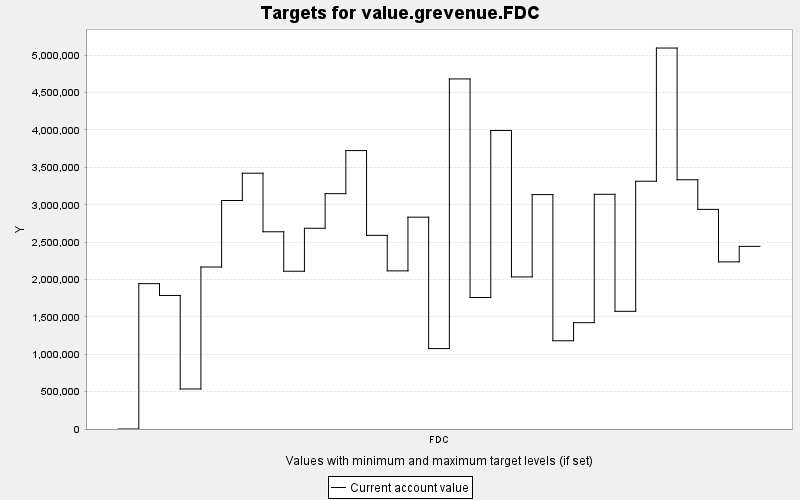

Source data for this figure (header and first rows):
TARGET, PERIOD, YEAR, PERIODWIDTH, MINIMUM, MAXIMUM, MINWEIGHT, MAXWEIGHT, CURRENT, SUMMARY
value.grevenue.FDC, 0, 0, 10.0, 0.0, 10000, 1.0, 1.0, 0.0, 0.0
value.grevenue.FDC, 1, 10, 10.0, 0.0, 10000, 1.0, 1.0, 1944405, 0.0
value.grevenue.FDC, 2, 20, 10.0, 0.0, 10000, 1.0, 1.0, 1786454, 0.0
value.grevenue.FDC, 3, 30, 10.0, 0.0, 10000, 1.0, 1.0, 535294, 0.0
value.grevenue.FDC, 4, 40, 10.0, 0.0, 10000, 1.0, 1.0, 2167108, 0.0
value.grevenue.FDC, 5, 50, 10.0, 0.0, 10000, 1.0, 1.0, 3056939, 0.0
value.grevenue.FDC, 6, 60, 10.0, 0.0, 10000, 1.0, 1.0, 3422058, 0.0
value.grevenue.FDC, 7, 70, 10.0, 0.0, 10000, 1.0, 1.0, 2638478, 0.0
value.grevenue.FDC, 8, 80, 10.0, 0.0, 10000, 1.0, 1.0, 2110583, 0.0
value.grevenue.FDC, 9, 90, 10.0, 0.0, 10000, 1.0, 1.0, 2685481, 0.0
value.grevenue.FDC, 10, 100, 10.0, 0.0, 10000, 1.0, 1.0, 3148225, 0.0
value.grevenue.FDC, 11, 110, 10.0, 0.0, 10000, 1.0, 1.0, 3724799, 0.0
value.grevenue.FDC, 12, 120, 10.0, 0.0, 10000, 1.0, 1.0, 2590591, 0.0
value.grevenue.FDC, 13, 130, 10.0, 0.0, 10000, 1.0, 1.0, 2115425, 0.0
value.grevenue.FDC, 14, 140, 10.0, 0.0, 10000, 1.0, 1.0, 2833648, 0.0
value.grevenue.FDC, 15, 150, 10.0, 0.0, 10000, 1.0, 1.0, 1075820, 0.0
value.grevenue.FDC, 16, 160, 10.0, 0.0, 10000, 1.0, 1.0, 4683259, 0.0
value.grevenue.FDC, 17, 170, 10.0, 0.0, 10000, 1.0, 1.0, 1759278, 0.0
value.grevenue.FDC, 18, 180, 10.0, 0.0, 10000, 1.0, 1.0, 3993767, 0.0
value.grevenue.FDC, 19, 190, 10.0, 0.0, 10000, 1.0, 1.0, 2034630, 0.0
value.grevenue.FDC, 20, 200, 10.0, 0.0, 10000, 1.0, 1.0, 3136016, 0.0
value.grevenue.FDC, 21, 210, 10.0, 0.0, 10000, 1.0, 1.0, 1180562, 0.0
value.grevenue.FDC, 22, 220, 10.0, 0.0, 10000, 1.0, 1.0, 1422533, 0.0
value.grevenue.FDC, 23, 230, 10.0, 0.0, 10000, 1.0, 1.0, 3139735, 0.0
value.grevenue.FDC, 24, 240, 10.0, 0.0, 10000, 1.0, 1.0, 1574390, 0.0
value.grevenue.FDC, 25, 250, 10.0, 0.0, 10000, 1.0, 1.0, 3314512, 0.0
value.grevenue.FDC, 26, 260, 10.0, 0.0, 10000, 1.0, 1.0, 5096278, 0.0
value.grevenue.FDC, 27, 270, 10.0, 0.0, 10000, 1.0, 1.0, 3334135, 0.0
value.grevenue.FDC, 28, 280, 10.0, 0.0, 10000, 1.0, 1.0, 2938078, 0.0
value.grevenue.FDC, 29, 290, 10.0, 0.0, 10000, 1.0, 1.0, 2235616, 0.0
value.grevenue.FDC, 30, 300, 10.0, 0.0, 10000, 1.0, 1.0, 2443250, 0.0
